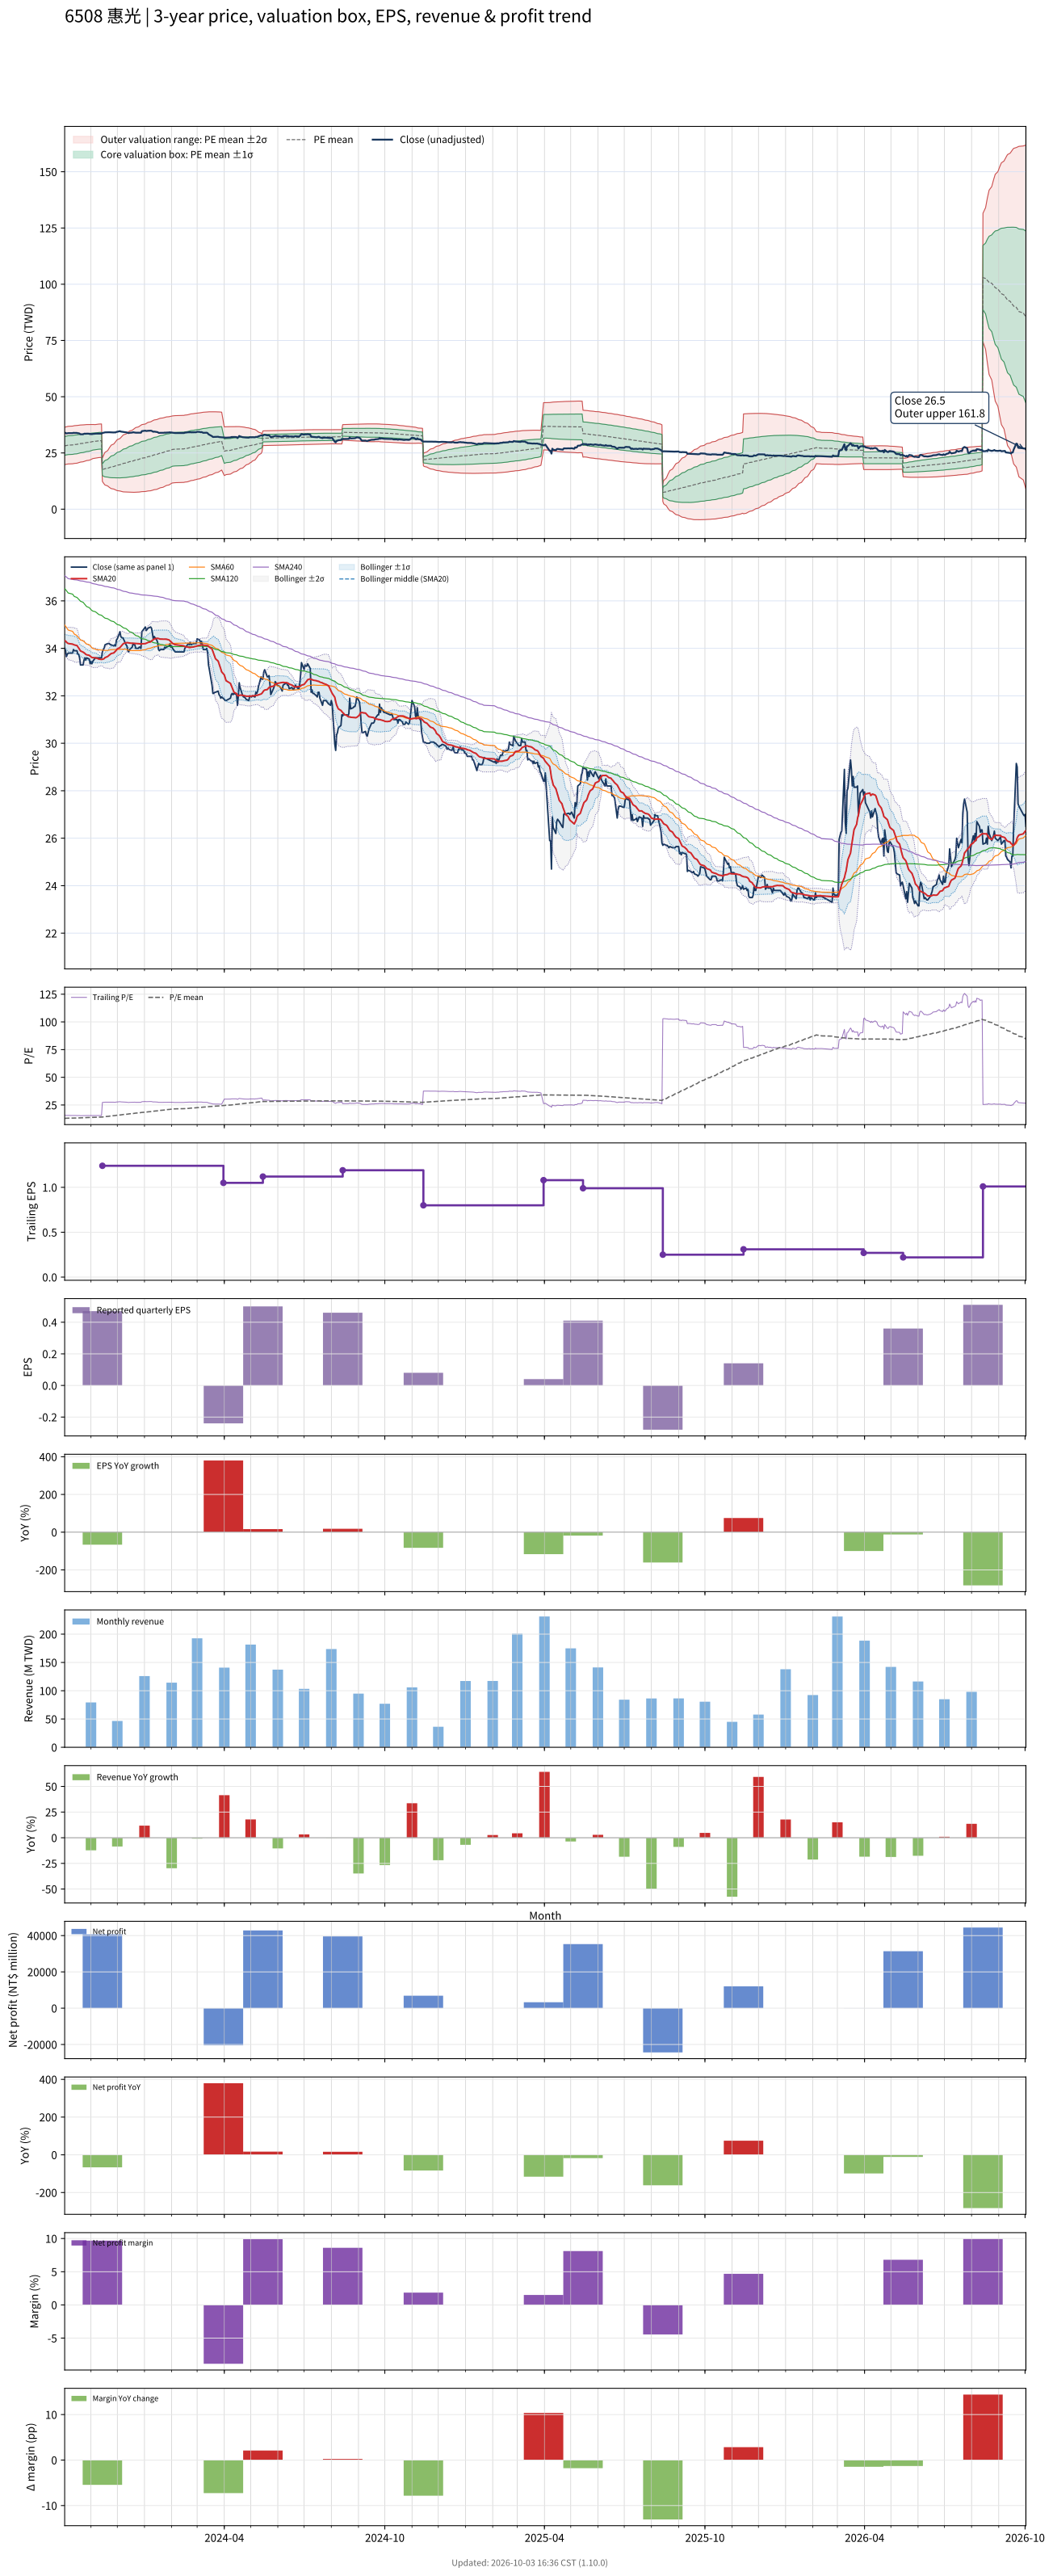

Source data for this figure (header and first rows):
# chart-version: skill-stock-dynamic-val…
date, close, available_date, period_end, eps, ttm_eps, pe, pe_mean, pe_std, price_m2, price_m1, price_mean, price_p1, price_p2, forward_eps, forward_pe, forward_pe_mean, forward_pe_std, forward_price_m2, forward_price_m1, forward_price_mean, forward_price_p1, forward_price_p2, sma20
2023-10-02, 34, 2023-08-14, 2023-06-30, 0.39, 2.17, 15.67, 12.96, 1.915, 19.82, 23.97, 28.13, 32.28, 36.44, , , , , , , , , , 34.33
2023-10-03, 33.9, 2023-08-14, 2023-06-30, 0.39, 2.17, 15.62, 13, 1.92, 19.89, 24.05, 28.22, 32.38, 36.55, , , , , , , , , , 34.31
2023-10-04, 33.65, 2023-08-14, 2023-06-30, 0.39, 2.17, 15.51, 13.04, 1.923, 19.95, 24.13, 28.3, 32.47, 36.65, , , , , , , , , , 34.26
2023-10-05, 33.75, 2023-08-14, 2023-06-30, 0.39, 2.17, 15.55, 13.08, 1.926, 20.03, 24.21, 28.38, 32.56, 36.74, , , , , , , , , , 34.23
2023-10-06, 33.8, 2023-08-14, 2023-06-30, 0.39, 2.17, 15.58, 13.12, 1.928, 20.1, 24.29, 28.47, 32.65, 36.84, , , , , , , , , , 34.2
2023-10-11, 33.8, 2023-08-14, 2023-06-30, 0.39, 2.17, 15.58, 13.16, 1.93, 20.18, 24.37, 28.56, 32.74, 36.93, , , , , , , , , , 34.18
2023-10-12, 33.95, 2023-08-14, 2023-06-30, 0.39, 2.17, 15.65, 13.2, 1.932, 20.25, 24.45, 28.64, 32.83, 37.03, , , , , , , , , , 34.16
2023-10-13, 33.9, 2023-08-14, 2023-06-30, 0.39, 2.17, 15.62, 13.24, 1.933, 20.34, 24.53, 28.73, 32.92, 37.11, , , , , , , , , , 34.15
2023-10-16, 33.9, 2023-08-14, 2023-06-30, 0.39, 2.17, 15.62, 13.28, 1.93, 20.44, 24.63, 28.82, 33, 37.19, , , , , , , , , , 34.12
2023-10-17, 33.75, 2023-08-14, 2023-06-30, 0.39, 2.17, 15.55, 13.32, 1.923, 20.56, 24.74, 28.91, 33.08, 37.26, , , , , , , , , , 34.07
2023-10-18, 33.75, 2023-08-14, 2023-06-30, 0.39, 2.17, 15.55, 13.36, 1.917, 20.68, 24.84, 29, 33.16, 37.32, , , , , , , , , , 34.01
2023-10-19, 33.6, 2023-08-14, 2023-06-30, 0.39, 2.17, 15.48, 13.41, 1.908, 20.81, 24.95, 29.09, 33.23, 37.37, , , , , , , , , , 33.95
2023-10-20, 33.3, 2023-08-14, 2023-06-30, 0.39, 2.17, 15.35, 13.45, 1.898, 20.94, 25.06, 29.18, 33.3, 37.41, , , , , , , , , , 33.89
2023-10-23, 33.3, 2023-08-14, 2023-06-30, 0.39, 2.17, 15.35, 13.48, 1.888, 21.07, 25.16, 29.26, 33.36, 37.46, , , , , , , , , , 33.84
2023-10-24, 33.5, 2023-08-14, 2023-06-30, 0.39, 2.17, 15.44, 13.52, 1.878, 21.2, 25.27, 29.35, 33.42, 37.5, , , , , , , , , , 33.81
2023-10-25, 33.6, 2023-08-14, 2023-06-30, 0.39, 2.17, 15.48, 13.56, 1.868, 21.33, 25.38, 29.44, 33.49, 37.54, , , , , , , , , , 33.79
2023-10-26, 33.5, 2023-08-14, 2023-06-30, 0.39, 2.17, 15.44, 13.6, 1.856, 21.47, 25.49, 29.52, 33.55, 37.58, , , , , , , , , , 33.75
2023-10-27, 33.6, 2023-08-14, 2023-06-30, 0.39, 2.17, 15.48, 13.64, 1.844, 21.6, 25.61, 29.61, 33.61, 37.61, , , , , , , , , , 33.73
2023-10-30, 33.55, 2023-08-14, 2023-06-30, 0.39, 2.17, 15.46, 13.68, 1.831, 21.75, 25.72, 29.7, 33.67, 37.64, , , , , , , , , , 33.7
2023-10-31, 33.35, 2023-08-14, 2023-06-30, 0.39, 2.17, 15.37, 13.72, 1.816, 21.9, 25.84, 29.78, 33.72, 37.66, , , , , , , , , , 33.67
2023-11-01, 33.45, 2023-08-14, 2023-06-30, 0.39, 2.17, 15.41, 13.77, 1.797, 22.07, 25.97, 29.87, 33.77, 37.67, , , , , , , , , , 33.65
2023-11-02, 33.35, 2023-08-14, 2023-06-30, 0.39, 2.17, 15.37, 13.81, 1.774, 22.27, 26.11, 29.96, 33.81, 37.66, , , , , , , , , , 33.62
2023-11-03, 33.45, 2023-08-14, 2023-06-30, 0.39, 2.17, 15.41, 13.85, 1.745, 22.49, 26.27, 30.06, 33.85, 37.63, , , , , , , , , , 33.61
2023-11-06, 33.6, 2023-08-14, 2023-06-30, 0.39, 2.17, 15.48, 13.9, 1.718, 22.7, 26.43, 30.16, 33.88, 37.61, , , , , , , , , , 33.6
2023-11-07, 33.6, 2023-08-14, 2023-06-30, 0.39, 2.17, 15.48, 13.92, 1.717, 22.77, 26.49, 30.22, 33.94, 37.67, , , , , , , , , , 33.59
2023-11-08, 33.6, 2023-08-14, 2023-06-30, 0.39, 2.17, 15.48, 13.95, 1.717, 22.82, 26.55, 30.27, 34, 37.72, , , , , , , , , , 33.58
2023-11-09, 33.6, 2023-08-14, 2023-06-30, 0.39, 2.17, 15.48, 13.98, 1.716, 22.88, 26.61, 30.33, 34.05, 37.78, , , , , , , , , , 33.56
2023-11-10, 33.6, 2023-08-14, 2023-06-30, 0.39, 2.17, 15.48, 14, 1.714, 22.95, 26.67, 30.39, 34.11, 37.83, , , , , , , , , , 33.55
2023-11-13, 33.6, 2023-08-14, 2023-06-30, 0.39, 2.17, 15.48, 14.03, 1.712, 23.01, 26.73, 30.44, 34.16, 37.88, , , , , , , , , , 33.53
2023-11-14, 33.85, 2023-11-14, 2023-09-30, 0.47, 1.24, 27.3, 14.15, 2.092, 12.36, 14.96, 17.55, 20.14, 22.74, , , , , , , , , , 33.54
2023-11-15, 33.95, 2023-11-14, 2023-09-30, 0.47, 1.24, 27.38, 14.28, 2.41, 11.73, 14.72, 17.7, 20.69, 23.68, , , , , , , , , , 33.55
2023-11-16, 34, 2023-11-14, 2023-09-30, 0.47, 1.24, 27.42, 14.4, 2.686, 11.2, 14.53, 17.86, 21.19, 24.52, , , , , , , , , , 33.57
2023-11-17, 34.15, 2023-11-14, 2023-09-30, 0.47, 1.24, 27.54, 14.53, 2.935, 10.73, 14.37, 18.01, 21.65, 25.29, , , , , , , , , , 33.61
2023-11-20, 34.2, 2023-11-14, 2023-09-30, 0.47, 1.24, 27.58, 14.66, 3.161, 10.33, 14.25, 18.17, 22.09, 26.01, , , , , , , , , , 33.66
2023-11-21, 34.2, 2023-11-14, 2023-09-30, 0.47, 1.24, 27.58, 14.78, 3.366, 9.982, 14.16, 18.33, 22.5, 26.68, , , , , , , , , , 33.69
2023-11-22, 34.2, 2023-11-14, 2023-09-30, 0.47, 1.24, 27.58, 14.91, 3.555, 9.673, 14.08, 18.49, 22.9, 27.3, , , , , , , , , , 33.72
2023-11-23, 34.15, 2023-11-14, 2023-09-30, 0.47, 1.24, 27.54, 15.04, 3.728, 9.402, 14.02, 18.65, 23.27, 27.89, , , , , , , , , , 33.75
2023-11-24, 34.15, 2023-11-14, 2023-09-30, 0.47, 1.24, 27.54, 15.17, 3.89, 9.157, 13.98, 18.8, 23.63, 28.45, , , , , , , , , , 33.78
2023-11-27, 34.1, 2023-11-14, 2023-09-30, 0.47, 1.24, 27.5, 15.29, 4.041, 8.938, 13.95, 18.96, 23.97, 28.98, , , , , , , , , , 33.81
2023-11-28, 34.15, 2023-11-14, 2023-09-30, 0.47, 1.24, 27.54, 15.42, 4.185, 8.736, 13.93, 19.12, 24.31, 29.49, , , , , , , , , , 33.85
2023-11-29, 34.1, 2023-11-14, 2023-09-30, 0.47, 1.24, 27.5, 15.54, 4.319, 8.559, 13.91, 19.27, 24.63, 29.98, , , , , , , , , , 33.88
2023-11-30, 34.35, 2023-11-14, 2023-09-30, 0.47, 1.24, 27.7, 15.67, 4.45, 8.39, 13.91, 19.43, 24.95, 30.46, , , , , , , , , , 33.93
2023-12-01, 34.4, 2023-11-14, 2023-09-30, 0.47, 1.24, 27.74, 15.79, 4.575, 8.237, 13.91, 19.58, 25.26, 30.93, , , , , , , , , , 33.98
2023-12-04, 34.7, 2023-11-14, 2023-09-30, 0.47, 1.24, 27.98, 15.92, 4.699, 8.088, 13.92, 19.74, 25.57, 31.4, , , , , , , , , , 34.03
2023-12-05, 34.5, 2023-11-14, 2023-09-30, 0.47, 1.24, 27.82, 16.05, 4.812, 7.967, 13.93, 19.9, 25.87, 31.84, , , , , , , , , , 34.08
2023-12-06, 34.45, 2023-11-14, 2023-09-30, 0.47, 1.24, 27.78, 16.18, 4.918, 7.862, 13.96, 20.06, 26.16, 32.26, , , , , , , , , , 34.12
2023-12-07, 34.45, 2023-11-14, 2023-09-30, 0.47, 1.24, 27.78, 16.3, 5.02, 7.767, 13.99, 20.22, 26.44, 32.67, , , , , , , , , , 34.16
2023-12-08, 34.4, 2023-11-14, 2023-09-30, 0.47, 1.24, 27.74, 16.43, 5.115, 7.689, 14.03, 20.37, 26.72, 33.06, , , , , , , , , , 34.2
2023-12-11, 34.15, 2023-11-14, 2023-09-30, 0.47, 1.24, 27.54, 16.56, 5.201, 7.63, 14.08, 20.53, 26.98, 33.43, , , , , , , , , , 34.23
2023-12-12, 34.1, 2023-11-14, 2023-09-30, 0.47, 1.24, 27.5, 16.68, 5.283, 7.583, 14.13, 20.68, 27.23, 33.78, , , , , , , , , , 34.24
2023-12-13, 33.9, 2023-11-14, 2023-09-30, 0.47, 1.24, 27.34, 16.8, 5.358, 7.55, 14.19, 20.84, 27.48, 34.12, , , , , , , , , , 34.24
2023-12-14, 33.85, 2023-11-14, 2023-09-30, 0.47, 1.24, 27.3, 16.93, 5.428, 7.527, 14.26, 20.99, 27.72, 34.45, , , , , , , , , , 34.23
2023-12-15, 33.95, 2023-11-14, 2023-09-30, 0.47, 1.24, 27.38, 17.05, 5.496, 7.51, 14.33, 21.14, 27.96, 34.77, , , , , , , , , , 34.22
2023-12-18, 34.05, 2023-11-14, 2023-09-30, 0.47, 1.24, 27.46, 17.17, 5.562, 7.501, 14.4, 21.29, 28.19, 35.09, , , , , , , , , , 34.22
2023-12-19, 34.2, 2023-11-14, 2023-09-30, 0.47, 1.24, 27.58, 17.3, 5.626, 7.497, 14.47, 21.45, 28.43, 35.4, , , , , , , , , , 34.22
2023-12-20, 34.15, 2023-11-14, 2023-09-30, 0.47, 1.24, 27.54, 17.42, 5.686, 7.503, 14.55, 21.6, 28.66, 35.71, , , , , , , , , , 34.21
2023-12-21, 34.15, 2023-11-14, 2023-09-30, 0.47, 1.24, 27.54, 17.55, 5.742, 7.519, 14.64, 21.76, 28.88, 36, , , , , , , , , , 34.21
2023-12-22, 34, 2023-11-14, 2023-09-30, 0.47, 1.24, 27.42, 17.67, 5.794, 7.545, 14.73, 21.91, 29.1, 36.28, , , , , , , , , , 34.2
2023-12-25, 34, 2023-11-14, 2023-09-30, 0.47, 1.24, 27.42, 17.8, 5.842, 7.58, 14.82, 22.07, 29.31, 36.56, , , , , , , , , , 34.2
... 670 more rows
